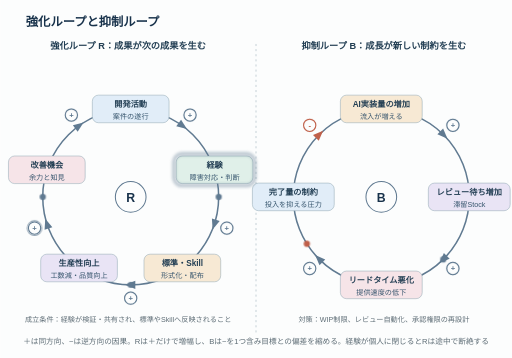
t = 0.00 s
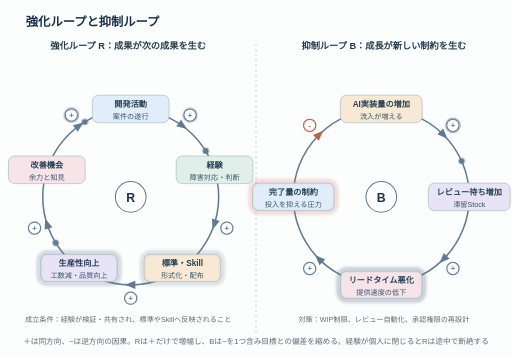
t = 0.98 s
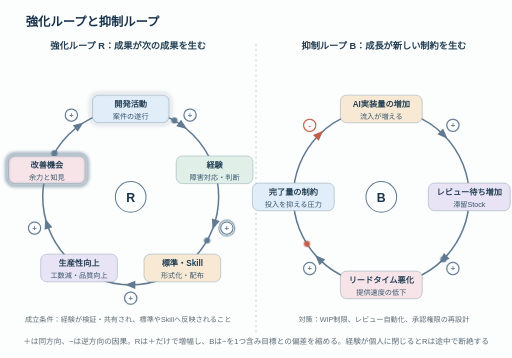
t = 2.00 s
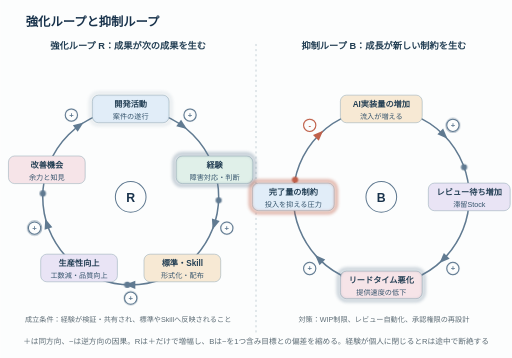
t = 3.04 s
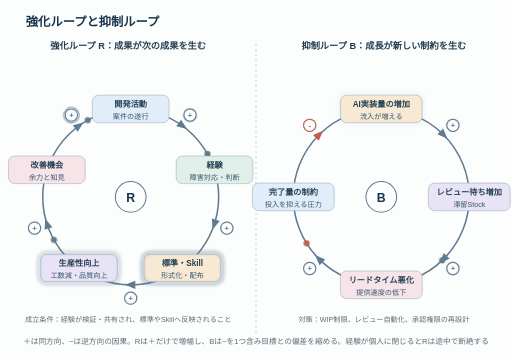
t = 4.01 s
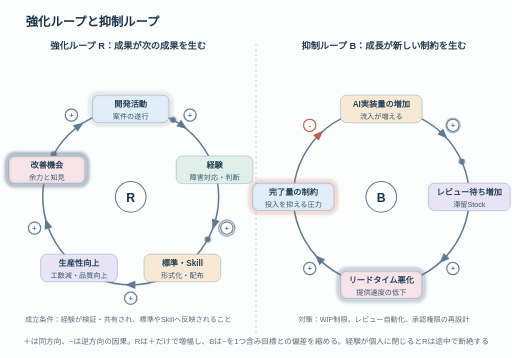
t = 4.98 s

The animated SVG that drew these frames (rendered in a browser with its animation timeline set to each time). Animation: 37 SMIL elements (animate=30,animateMotion=7); one cycle of 6.00 s, repeats indefinitely.

<svg xmlns="http://www.w3.org/2000/svg" xmlns:xlink="http://www.w3.org/1999/xlink" width="1000" height="700" viewBox="0 0 1000 700" role="img" aria-label="強化ループ（開発活動→経験→標準・Skill→生産性→改善機会）と抑制ループ（AI実装増→レビュー待ち→リードタイム悪化→完了量制約→投入抑制）">
<rect width="100%" height="100%" fill="#fcfdfd"/>
<text x="50" y="50" text-anchor="start" font-family="sans-serif" font-size="24" font-weight="700" fill="#18324b">強化ループと抑制ループ</text>
<text x="250" y="96" text-anchor="middle" font-family="sans-serif" font-size="18" font-weight="700" fill="#223e53">強化ループ R：成果が次の成果を生む</text>
<text x="750" y="96" text-anchor="middle" font-family="sans-serif" font-size="18" font-weight="700" fill="#223e53">抑制ループ B：成長が新しい制約を生む</text>
<path d="M500 86 V650" stroke="#8ea6b2" stroke-width="1" stroke-dasharray="4 6"/>
<circle cx="255" cy="385" r="172" fill="none" stroke="#607a91" stroke-width="3"/>
<polygon points="365.0,252.3 353.5,234.1 344.1,247.0" fill="#607a91"/>
<circle cx="371" cy="225" r="12" fill="#fcfdfd" stroke="#607a91" stroke-width="2"/>
<text x="371" y="230" text-anchor="middle" font-family="sans-serif" font-size="15" font-weight="700" fill="#607a91">+</text>
<polygon points="415.2,448.6 429.0,432.1 413.8,427.1" fill="#607a91"/>
<circle cx="443" cy="446" r="12" fill="#fcfdfd" stroke="#607a91" stroke-width="2"/>
<text x="443" y="451" text-anchor="middle" font-family="sans-serif" font-size="15" font-weight="700" fill="#607a91">+</text>
<polygon points="244.0,557.0 264.0,565.0 264.0,549.0" fill="#607a91"/>
<circle cx="255" cy="583" r="12" fill="#fcfdfd" stroke="#607a91" stroke-width="2"/>
<text x="255" y="588" text-anchor="middle" font-family="sans-serif" font-size="15" font-weight="700" fill="#607a91">+</text>
<polygon points="88.0,427.7 86.6,449.2 101.8,444.2" fill="#607a91"/>
<circle cx="67" cy="446" r="12" fill="#fcfdfd" stroke="#607a91" stroke-width="2"/>
<text x="67" y="451" text-anchor="middle" font-family="sans-serif" font-size="15" font-weight="700" fill="#607a91">+</text>
<polygon points="162.8,239.4 141.9,244.7 151.3,257.6" fill="#607a91"/>
<circle cx="139" cy="225" r="12" fill="#fcfdfd" stroke="#607a91" stroke-width="2"/>
<text x="139" y="230" text-anchor="middle" font-family="sans-serif" font-size="15" font-weight="700" fill="#607a91">+</text>
<rect x="180" y="186" width="150" height="54" rx="12" fill="#e1edf8" stroke="#8ea6b2" stroke-width="1"/><text x="255" y="209" text-anchor="middle" font-family="sans-serif" font-size="16" font-weight="700" fill="#223e53">開発活動</text><text x="255" y="233" text-anchor="middle" font-family="sans-serif" font-size="14" fill="#36556d">案件の遂行</text>
<rect x="344" y="305" width="150" height="54" rx="12" fill="#e0f0e9" stroke="#8ea6b2" stroke-width="1"/><text x="419" y="328" text-anchor="middle" font-family="sans-serif" font-size="16" font-weight="700" fill="#223e53">経験</text><text x="419" y="352" text-anchor="middle" font-family="sans-serif" font-size="14" fill="#36556d">障害対応・判断</text>
<rect x="281" y="497" width="150" height="54" rx="12" fill="#f7e9d4" stroke="#8ea6b2" stroke-width="1"/><text x="356" y="520" text-anchor="middle" font-family="sans-serif" font-size="16" font-weight="700" fill="#223e53">標準・Skill</text><text x="356" y="544" text-anchor="middle" font-family="sans-serif" font-size="14" fill="#36556d">形式化・配布</text>
<rect x="79" y="497" width="150" height="54" rx="12" fill="#e9e4f5" stroke="#8ea6b2" stroke-width="1"/><text x="154" y="520" text-anchor="middle" font-family="sans-serif" font-size="16" font-weight="700" fill="#223e53">生産性向上</text><text x="154" y="544" text-anchor="middle" font-family="sans-serif" font-size="14" fill="#36556d">工数減・品質向上</text>
<rect x="16" y="305" width="150" height="54" rx="12" fill="#f6e4e8" stroke="#8ea6b2" stroke-width="1"/><text x="91" y="328" text-anchor="middle" font-family="sans-serif" font-size="16" font-weight="700" fill="#223e53">改善機会</text><text x="91" y="352" text-anchor="middle" font-family="sans-serif" font-size="14" fill="#36556d">余力と知見</text>
<circle cx="255" cy="385" r="30" fill="#fcfdfd" stroke="#607a91" stroke-width="2"/>
<text x="255" y="394" text-anchor="middle" font-family="sans-serif" font-size="24" font-weight="700" fill="#18324b">R</text>
<circle cx="745" cy="385" r="172" fill="none" stroke="#607a91" stroke-width="3"/>
<polygon points="874.4,271.2 865.9,251.4 854.6,262.7" fill="#607a91"/>
<circle cx="885" cy="245" r="12" fill="#fcfdfd" stroke="#607a91" stroke-width="2"/>
<text x="885" y="250" text-anchor="middle" font-family="sans-serif" font-size="15" font-weight="700" fill="#607a91">+</text>
<polygon points="858.8,514.4 878.6,505.9 867.3,494.6" fill="#607a91"/>
<circle cx="885" cy="525" r="12" fill="#fcfdfd" stroke="#607a91" stroke-width="2"/>
<text x="885" y="530" text-anchor="middle" font-family="sans-serif" font-size="15" font-weight="700" fill="#607a91">+</text>
<polygon points="615.6,498.8 624.1,518.6 635.4,507.3" fill="#607a91"/>
<circle cx="605" cy="525" r="12" fill="#fcfdfd" stroke="#607a91" stroke-width="2"/>
<text x="605" y="530" text-anchor="middle" font-family="sans-serif" font-size="15" font-weight="700" fill="#607a91">+</text>
<polygon points="631.2,255.6 611.4,264.1 622.7,275.4" fill="#c0604a"/>
<circle cx="605" cy="245" r="12" fill="#fcfdfd" stroke="#c0604a" stroke-width="2"/>
<text x="605" y="250" text-anchor="middle" font-family="sans-serif" font-size="15" font-weight="700" fill="#c0604a">-</text>
<rect x="665" y="186" width="160" height="54" rx="12" fill="#f7e9d4" stroke="#8ea6b2" stroke-width="1"/><text x="745" y="209" text-anchor="middle" font-family="sans-serif" font-size="16" font-weight="700" fill="#223e53">AI実装量の増加</text><text x="745" y="233" text-anchor="middle" font-family="sans-serif" font-size="14" fill="#36556d">流入が増える</text>
<rect x="837" y="358" width="160" height="54" rx="12" fill="#e9e4f5" stroke="#8ea6b2" stroke-width="1"/><text x="917" y="381" text-anchor="middle" font-family="sans-serif" font-size="16" font-weight="700" fill="#223e53">レビュー待ち増加</text><text x="917" y="405" text-anchor="middle" font-family="sans-serif" font-size="14" fill="#36556d">滞留Stock</text>
<rect x="665" y="530" width="160" height="54" rx="12" fill="#f6e4e8" stroke="#8ea6b2" stroke-width="1"/><text x="745" y="553" text-anchor="middle" font-family="sans-serif" font-size="16" font-weight="700" fill="#223e53">リードタイム悪化</text><text x="745" y="577" text-anchor="middle" font-family="sans-serif" font-size="14" fill="#36556d">提供速度の低下</text>
<rect x="493" y="358" width="160" height="54" rx="12" fill="#e1edf8" stroke="#8ea6b2" stroke-width="1"/><text x="573" y="381" text-anchor="middle" font-family="sans-serif" font-size="16" font-weight="700" fill="#223e53">完了量の制約</text><text x="573" y="405" text-anchor="middle" font-family="sans-serif" font-size="14" fill="#36556d">投入を抑える圧力</text>
<circle cx="745" cy="385" r="30" fill="#fcfdfd" stroke="#607a91" stroke-width="2"/>
<text x="745" y="394" text-anchor="middle" font-family="sans-serif" font-size="24" font-weight="700" fill="#18324b">B</text>
<text x="250" y="630" text-anchor="middle" font-family="sans-serif" font-size="14" fill="#5d6c75">成立条件：経験が検証・共有され、標準やSkillへ反映されること</text>
<text x="750" y="630" text-anchor="middle" font-family="sans-serif" font-size="14" fill="#5d6c75">対策：WIP制限、レビュー自動化、承認権限の再設計</text>
<text x="500" y="672" text-anchor="middle" font-family="sans-serif" font-size="15" fill="#5d6c75">＋は同方向、−は逆方向の因果。Rは＋だけで増幅し、Bは−を1つ含み目標との偏差を縮める。経験が個人に閉じるとRは途中で断絶する</text>
<defs><filter id="glow" x="-20%" y="-20%" width="140%" height="140%"><feGaussianBlur stdDeviation="3.5"/></filter><mask id="boxmask" maskUnits="userSpaceOnUse" x="0" y="0" width="1000" height="700"><rect x="0" y="0" width="1000" height="700" fill="#fff"/><rect x="180" y="186" width="150" height="54" rx="12" fill="#000"/><rect x="344" y="305" width="150" height="54" rx="12" fill="#000"/><rect x="281" y="497" width="150" height="54" rx="12" fill="#000"/><rect x="79" y="497" width="150" height="54" rx="12" fill="#000"/><rect x="16" y="305" width="150" height="54" rx="12" fill="#000"/><rect x="665" y="186" width="160" height="54" rx="12" fill="#000"/><rect x="837" y="358" width="160" height="54" rx="12" fill="#000"/><rect x="665" y="530" width="160" height="54" rx="12" fill="#000"/><rect x="493" y="358" width="160" height="54" rx="12" fill="#000"/><circle cx="371" cy="225" r="12" fill="#000"/><circle cx="443" cy="446" r="12" fill="#000"/><circle cx="255" cy="583" r="12" fill="#000"/><circle cx="67" cy="446" r="12" fill="#000"/><circle cx="139" cy="225" r="12" fill="#000"/><circle cx="255" cy="385" r="30" fill="#000"/><circle cx="885" cy="245" r="12" fill="#000"/><circle cx="885" cy="525" r="12" fill="#000"/><circle cx="605" cy="525" r="12" fill="#000"/><circle cx="605" cy="245" r="12" fill="#000"/><circle cx="745" cy="385" r="30" fill="#000"/></mask><path id="loopR" d="M255.0 213.0 A172 172 0 1 1 255.0 557.0 A172 172 0 1 1 255.0 213.0" fill="none" stroke="none"/><path id="loopB" d="M745.0 213.0 A172 172 0 1 1 745.0 557.0 A172 172 0 1 1 745.0 213.0" fill="none" stroke="none"/></defs><g>
<rect x="176.0" y="182.0" width="158" height="62" rx="16" fill="none" stroke="#607a91" stroke-width="7" filter="url(#glow)" opacity="0"><animate attributeName="opacity" dur="6.0s" repeatCount="indefinite" calcMode="linear" keyTimes="0.0000;0.0300;0.1000;0.2500;0.2800;0.3500;0.5000;0.5300;0.6000;0.7500;0.7800;0.8500;1.0000" values="0.000;0.600;0.000;0.000;0.600;0.000;0.000;0.600;0.000;0.000;0.600;0.000;0.000"/></rect>
<rect x="339.5817208027664" y="300.84907696750906" width="158" height="62" rx="16" fill="none" stroke="#607a91" stroke-width="7" filter="url(#glow)" opacity="0"><animate attributeName="opacity" dur="6.0s" repeatCount="indefinite" calcMode="linear" keyTimes="0.0000;0.0500;0.2000;0.2300;0.3000;0.4500;0.4800;0.5500;0.7000;0.7300;0.8000;0.9500;0.9800;1.0000" values="0.429;0.000;0.000;0.600;0.000;0.000;0.600;0.000;0.000;0.600;0.000;0.000;0.600;0.429"/></rect>
<rect x="277.0990633943054" y="493.15092303249094" width="158" height="62" rx="16" fill="none" stroke="#607a91" stroke-width="7" filter="url(#glow)" opacity="0"><animate attributeName="opacity" dur="6.0s" repeatCount="indefinite" calcMode="linear" keyTimes="0.0000;0.1500;0.1800;0.2500;0.4000;0.4300;0.5000;0.6500;0.6800;0.7500;0.9000;0.9300;1.0000" values="0.000;0.000;0.600;0.000;0.000;0.600;0.000;0.000;0.600;0.000;0.000;0.600;0.000"/></rect>
<rect x="74.90093660569465" y="493.15092303249094" width="158" height="62" rx="16" fill="none" stroke="#607a91" stroke-width="7" filter="url(#glow)" opacity="0"><animate attributeName="opacity" dur="6.0s" repeatCount="indefinite" calcMode="linear" keyTimes="0.0000;0.1000;0.1300;0.2000;0.3500;0.3800;0.4500;0.6000;0.6300;0.7000;0.8500;0.8800;0.9500;1.0000" values="0.000;0.000;0.600;0.000;0.000;0.600;0.000;0.000;0.600;0.000;0.000;0.600;0.000;0.000"/></rect>
<rect x="12.418279197233574" y="300.84907696750906" width="158" height="62" rx="16" fill="none" stroke="#607a91" stroke-width="7" filter="url(#glow)" opacity="0"><animate attributeName="opacity" dur="6.0s" repeatCount="indefinite" calcMode="linear" keyTimes="0.0000;0.0500;0.0800;0.1500;0.3000;0.3300;0.4000;0.5500;0.5800;0.6500;0.8000;0.8300;0.9000;1.0000" values="0.000;0.000;0.600;0.000;0.000;0.600;0.000;0.000;0.600;0.000;0.000;0.600;0.000;0.000"/></rect>
<rect x="661.0" y="182.0" width="168" height="62" rx="16" fill="none" stroke="#607a91" stroke-width="7" filter="url(#glow)" opacity="0"><animate attributeName="opacity" dur="6.0s" repeatCount="indefinite" calcMode="linear" keyTimes="0.0000;0.0300;0.1000;0.3333;0.3633;0.4333;0.6667;0.6967;0.7667;1.0000" values="0.000;0.600;0.000;0.000;0.600;0.000;0.000;0.600;0.000;0.000"/></rect>
<rect x="833.0" y="354.0" width="168" height="62" rx="16" fill="none" stroke="#607a91" stroke-width="7" filter="url(#glow)" opacity="0"><animate attributeName="opacity" dur="6.0s" repeatCount="indefinite" calcMode="linear" keyTimes="0.0000;0.2218;0.2518;0.3218;0.5551;0.5851;0.6551;0.8884;0.9184;0.9884;1.0000" values="0.000;0.000;0.600;0.000;0.000;0.600;0.000;0.000;0.600;0.000;0.000"/></rect>
<rect x="661.0" y="526.0" width="168" height="62" rx="16" fill="none" stroke="#607a91" stroke-width="7" filter="url(#glow)" opacity="0"><animate attributeName="opacity" dur="6.0s" repeatCount="indefinite" calcMode="linear" keyTimes="0.0000;0.1102;0.1402;0.2102;0.4436;0.4735;0.5435;0.7769;0.8069;0.8769;1.0000" values="0.000;0.000;0.600;0.000;0.000;0.600;0.000;0.000;0.600;0.000;0.000"/></rect>
<rect x="489.0" y="354.0" width="168" height="62" rx="16" fill="none" stroke="#c0604a" stroke-width="7" filter="url(#glow)" opacity="0"><animate attributeName="opacity" dur="6.0s" repeatCount="indefinite" calcMode="linear" keyTimes="0.0000;0.1500;0.1800;0.2500;0.4833;0.5133;0.5833;0.8167;0.8467;0.9167;1.0000" values="0.000;0.000;0.600;0.000;0.000;0.600;0.000;0.000;0.600;0.000;0.000"/></rect>
</g>
<g mask="url(#boxmask)">
<circle r="6" fill="#607a91" opacity="1"><animateMotion dur="6.0s" begin="-0.000s" repeatCount="indefinite" calcMode="linear" keyTimes="0.0000;1.0000;1" keyPoints="0.0000;1.0000;1.0000"><mpath href="#loopR" xlink:href="#loopR"/></animateMotion></circle>
<circle r="6" fill="#607a91" opacity="1"><animateMotion dur="6.0s" begin="-4.500s" repeatCount="indefinite" calcMode="linear" keyTimes="0.0000;1.0000;1" keyPoints="0.0000;1.0000;1.0000"><mpath href="#loopR" xlink:href="#loopR"/></animateMotion></circle>
<circle r="6" fill="#607a91" opacity="1"><animateMotion dur="6.0s" begin="-3.000s" repeatCount="indefinite" calcMode="linear" keyTimes="0.0000;1.0000;1" keyPoints="0.0000;1.0000;1.0000"><mpath href="#loopR" xlink:href="#loopR"/></animateMotion></circle>
<circle r="6" fill="#607a91" opacity="1"><animateMotion dur="6.0s" begin="-1.500s" repeatCount="indefinite" calcMode="linear" keyTimes="0.0000;1.0000;1" keyPoints="0.0000;1.0000;1.0000"><mpath href="#loopR" xlink:href="#loopR"/></animateMotion></circle>
<circle r="6" fill="#607a91" opacity="1"><animateMotion dur="6.0s" begin="-0.000s" repeatCount="indefinite" calcMode="linear" keyTimes="0.0000;0.5500;0.7800;1.0000;1" keyPoints="0.0000;0.6200;0.7000;1.0000;1.0000"><mpath href="#loopB" xlink:href="#loopB"/></animateMotion><animate attributeName="fill" dur="6.0s" begin="-0.000s" repeatCount="indefinite" calcMode="discrete" keyTimes="0;0.5500" values="#607a91;#c0604a"/></circle>
<circle r="6" fill="#607a91" opacity="1"><animateMotion dur="6.0s" begin="-4.000s" repeatCount="indefinite" calcMode="linear" keyTimes="0.0000;0.5500;0.7800;1.0000;1" keyPoints="0.0000;0.6200;0.7000;1.0000;1.0000"><mpath href="#loopB" xlink:href="#loopB"/></animateMotion><animate attributeName="fill" dur="6.0s" begin="-4.000s" repeatCount="indefinite" calcMode="discrete" keyTimes="0;0.5500" values="#607a91;#c0604a"/></circle>
<circle r="6" fill="#607a91" opacity="1"><animateMotion dur="6.0s" begin="-2.000s" repeatCount="indefinite" calcMode="linear" keyTimes="0.0000;0.5500;0.7800;1.0000;1" keyPoints="0.0000;0.6200;0.7000;1.0000;1.0000"><mpath href="#loopB" xlink:href="#loopB"/></animateMotion><animate attributeName="fill" dur="6.0s" begin="-2.000s" repeatCount="indefinite" calcMode="discrete" keyTimes="0;0.5500" values="#607a91;#c0604a"/></circle>
</g>
<g>
<circle cx="371" cy="225" r="12" fill="none" stroke="#607a91" stroke-width="2" opacity="0.35"><animate attributeName="r" dur="6.0s" repeatCount="indefinite" calcMode="linear" keyTimes="0.0000;0.1000;0.1250;0.1833;0.3500;0.3750;0.4333;0.6000;0.6250;0.6833;0.8500;0.8750;0.9333;1.0000" values="12.00;12.00;16.00;12.00;12.00;16.00;12.00;12.00;16.00;12.00;12.00;16.00;12.00;12.00"/><animate attributeName="opacity" dur="6.0s" repeatCount="indefinite" calcMode="linear" keyTimes="0.0000;0.1000;0.1250;0.1833;0.3500;0.3750;0.4333;0.6000;0.6250;0.6833;0.8500;0.8750;0.9333;1.0000" values="0.350;0.350;1.000;0.350;0.350;1.000;0.350;0.350;1.000;0.350;0.350;1.000;0.350;0.350"/></circle>
<circle cx="443" cy="446" r="12" fill="none" stroke="#607a91" stroke-width="2" opacity="0.35"><animate attributeName="r" dur="6.0s" repeatCount="indefinite" calcMode="linear" keyTimes="0.0000;0.0500;0.0750;0.1333;0.3000;0.3250;0.3833;0.5500;0.5750;0.6333;0.8000;0.8250;0.8833;1.0000" values="12.00;12.00;16.00;12.00;12.00;16.00;12.00;12.00;16.00;12.00;12.00;16.00;12.00;12.00"/><animate attributeName="opacity" dur="6.0s" repeatCount="indefinite" calcMode="linear" keyTimes="0.0000;0.0500;0.0750;0.1333;0.3000;0.3250;0.3833;0.5500;0.5750;0.6333;0.8000;0.8250;0.8833;1.0000" values="0.350;0.350;1.000;0.350;0.350;1.000;0.350;0.350;1.000;0.350;0.350;1.000;0.350;0.350"/></circle>
<circle cx="255" cy="583" r="12" fill="none" stroke="#607a91" stroke-width="2" opacity="0.35"><animate attributeName="r" dur="6.0s" repeatCount="indefinite" calcMode="linear" keyTimes="0.0000;0.0250;0.0833;0.2500;0.2750;0.3333;0.5000;0.5250;0.5833;0.7500;0.7750;0.8333;1.0000" values="12.00;16.00;12.00;12.00;16.00;12.00;12.00;16.00;12.00;12.00;16.00;12.00;12.00"/><animate attributeName="opacity" dur="6.0s" repeatCount="indefinite" calcMode="linear" keyTimes="0.0000;0.0250;0.0833;0.2500;0.2750;0.3333;0.5000;0.5250;0.5833;0.7500;0.7750;0.8333;1.0000" values="0.350;1.000;0.350;0.350;1.000;0.350;0.350;1.000;0.350;0.350;1.000;0.350;0.350"/></circle>
<circle cx="67" cy="446" r="12" fill="none" stroke="#607a91" stroke-width="2" opacity="0.35"><animate attributeName="r" dur="6.0s" repeatCount="indefinite" calcMode="linear" keyTimes="0.0000;0.0333;0.2000;0.2250;0.2833;0.4500;0.4750;0.5333;0.7000;0.7250;0.7833;0.9500;0.9750;1.0000" values="14.29;12.00;12.00;16.00;12.00;12.00;16.00;12.00;12.00;16.00;12.00;12.00;16.00;14.29"/><animate attributeName="opacity" dur="6.0s" repeatCount="indefinite" calcMode="linear" keyTimes="0.0000;0.0333;0.2000;0.2250;0.2833;0.4500;0.4750;0.5333;0.7000;0.7250;0.7833;0.9500;0.9750;1.0000" values="0.721;0.350;0.350;1.000;0.350;0.350;1.000;0.350;0.350;1.000;0.350;0.350;1.000;0.721"/></circle>
<circle cx="139" cy="225" r="12" fill="none" stroke="#607a91" stroke-width="2" opacity="0.35"><animate attributeName="r" dur="6.0s" repeatCount="indefinite" calcMode="linear" keyTimes="0.0000;0.1500;0.1750;0.2333;0.4000;0.4250;0.4833;0.6500;0.6750;0.7333;0.9000;0.9250;0.9833;1.0000" values="12.00;12.00;16.00;12.00;12.00;16.00;12.00;12.00;16.00;12.00;12.00;16.00;12.00;12.00"/><animate attributeName="opacity" dur="6.0s" repeatCount="indefinite" calcMode="linear" keyTimes="0.0000;0.1500;0.1750;0.2333;0.4000;0.4250;0.4833;0.6500;0.6750;0.7333;0.9000;0.9250;0.9833;1.0000" values="0.350;0.350;1.000;0.350;0.350;1.000;0.350;0.350;1.000;0.350;0.350;1.000;0.350;0.350"/></circle>
<circle cx="885" cy="245" r="12" fill="none" stroke="#607a91" stroke-width="2" opacity="0.35"><animate attributeName="r" dur="6.0s" repeatCount="indefinite" calcMode="linear" keyTimes="0.0000;0.1109;0.1359;0.1942;0.4442;0.4692;0.5275;0.7776;0.8025;0.8609;1.0000" values="12.00;12.00;16.00;12.00;12.00;16.00;12.00;12.00;16.00;12.00;12.00"/><animate attributeName="opacity" dur="6.0s" repeatCount="indefinite" calcMode="linear" keyTimes="0.0000;0.1109;0.1359;0.1942;0.4442;0.4692;0.5275;0.7776;0.8025;0.8609;1.0000" values="0.350;0.350;1.000;0.350;0.350;1.000;0.350;0.350;1.000;0.350;0.350"/></circle>
<circle cx="885" cy="525" r="12" fill="none" stroke="#607a91" stroke-width="2" opacity="0.35"><animate attributeName="r" dur="6.0s" repeatCount="indefinite" calcMode="linear" keyTimes="0.0000;0.0243;0.0827;0.3327;0.3577;0.4160;0.6660;0.6910;0.7493;0.9993;1.0000" values="12.11;16.00;12.00;12.00;16.00;12.00;12.00;16.00;12.00;12.00;12.11"/><animate attributeName="opacity" dur="6.0s" repeatCount="indefinite" calcMode="linear" keyTimes="0.0000;0.0243;0.0827;0.3327;0.3577;0.4160;0.6660;0.6910;0.7493;0.9993;1.0000" values="0.367;1.000;0.350;0.350;1.000;0.350;0.350;1.000;0.350;0.350;0.367"/></circle>
<circle cx="605" cy="525" r="12" fill="none" stroke="#607a91" stroke-width="2" opacity="0.35"><animate attributeName="r" dur="6.0s" repeatCount="indefinite" calcMode="linear" keyTimes="0.0000;0.2311;0.2560;0.3144;0.5644;0.5894;0.6477;0.8977;0.9227;0.9811;1.0000" values="12.00;12.00;16.00;12.00;12.00;16.00;12.00;12.00;16.00;12.00;12.00"/><animate attributeName="opacity" dur="6.0s" repeatCount="indefinite" calcMode="linear" keyTimes="0.0000;0.2311;0.2560;0.3144;0.5644;0.5894;0.6477;0.8977;0.9227;0.9811;1.0000" values="0.350;0.350;1.000;0.350;0.350;1.000;0.350;0.350;1.000;0.350;0.350"/></circle>
<circle cx="605" cy="245" r="12" fill="none" stroke="#c0604a" stroke-width="2" opacity="0.35"><animate attributeName="r" dur="6.0s" repeatCount="indefinite" calcMode="linear" keyTimes="0.0000;0.2417;0.2667;0.3250;0.5750;0.6000;0.6583;0.9083;0.9333;0.9917;1.0000" values="12.00;12.00;16.00;12.00;12.00;16.00;12.00;12.00;16.00;12.00;12.00"/><animate attributeName="opacity" dur="6.0s" repeatCount="indefinite" calcMode="linear" keyTimes="0.0000;0.2417;0.2667;0.3250;0.5750;0.6000;0.6583;0.9083;0.9333;0.9917;1.0000" values="0.350;0.350;1.000;0.350;0.350;1.000;0.350;0.350;1.000;0.350;0.350"/></circle>
</g>
</svg>
